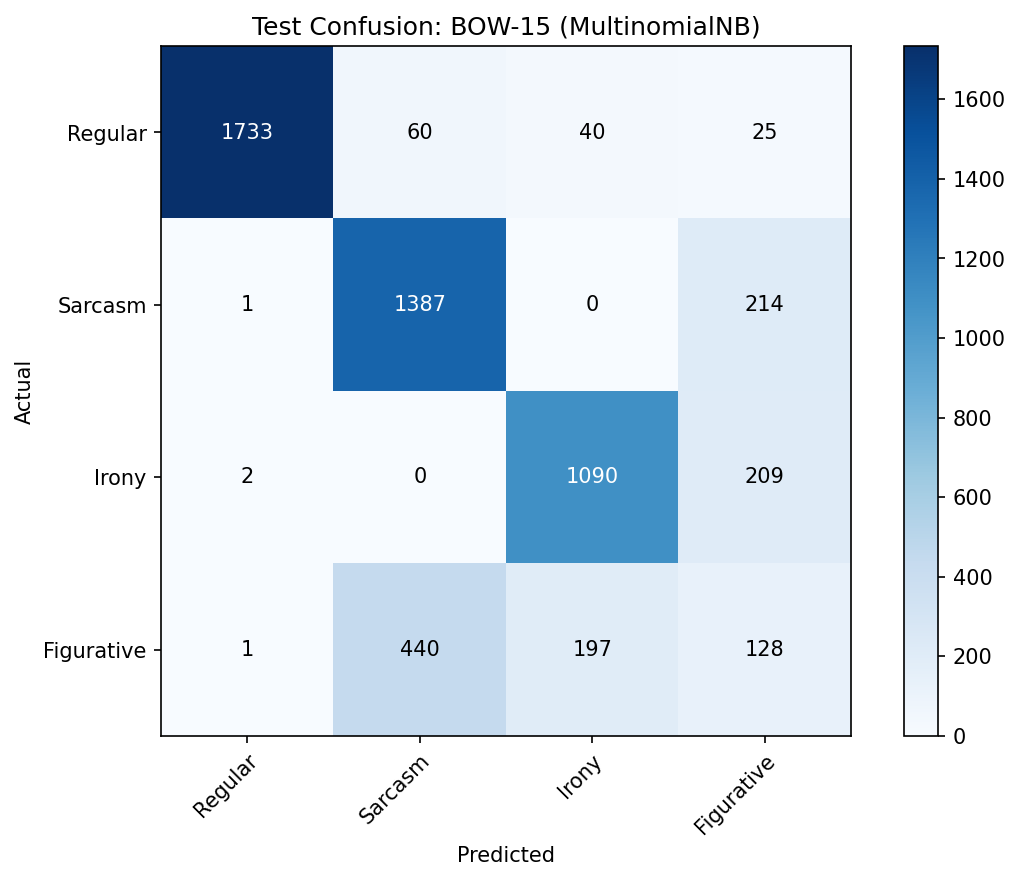

Values plotted in this chart, from the file beside it:
Actual, Regular, Sarcasm, Irony, Figurative
Regular, 1733, 60, 40, 25
Sarcasm, 1, 1387, 0, 214
Irony, 2, 0, 1090, 209
Figurative, 1, 440, 197, 128
